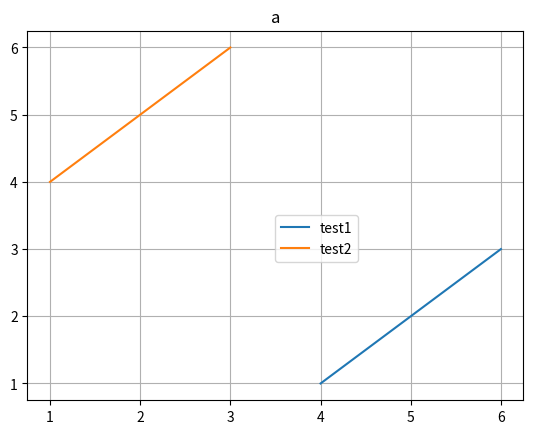

Recreate this plot in Python. (Note: this script raises an exception after producing the figure.)
"""
import numpy as np 
from matplotlib import pyplot as plt 

x = np.array([1,11]) 
y = 2 * x + 5 
plt.title("Matplotlib demo") 
plt.xlabel("x axis caption") 
plt.ylabel("y axis caption") 
plt.plot(x,y) 
plt.show()
print(x)
"""

import numpy as np
from matplotlib import pyplot as plt 

a = np.array([[1,2,3],[4,5,6]]) 

print ('First array:') 
print (a) 
print ('\n')  

print ('Append elements to array:') 
print (np.append(a, [7,8,9]) )
print ('\n')

print ('Append elements along axis 0:' )
print (np.append(a, [[7,8,9]],axis = 0) )
print ('\n'  )

print ('Append elements along axis 1:' )
print (np.append(a, [[5,5,5],[7,8,9]],axis = 1))

print ('\n'  )
print (a)

#To show two figures:
"""
plt.figure(1)
plt.title("a")
plt.plot(a[1,:],a[0,:])
plt.grid(True)

plt.figure(2)
plt.title("b")
plt.plot(a[0,:],a[1,:])
plt.grid(True)
"""
#To show one figure:

plt.plot(a[1,:],a[0,:],label="test1")

plt.plot(a[0,:],a[1,:],label="test2")
plt.grid(True)

plt.legend(loc='best', bbox_to_anchor=(0.5, 0., 0.5, 0.5),
           ncol=1, mode=None, borderaxespad=0.)

plt.title("a")

plt.show()


input1 = input()
print(input1) 


